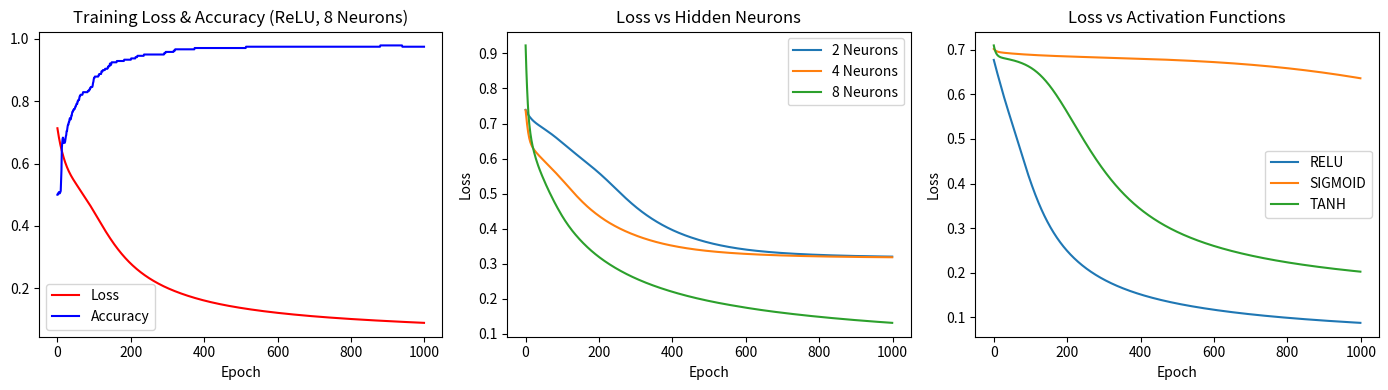

The script that saved this image:
import numpy as np
import matplotlib.pyplot as plt

np.random.seed(42)

# 1. Generate Non-Linearly Separable Dataset (XOR problem)
X = np.random.uniform(-1, 1, (300, 2))
y = ((X[:, 0] * X[:, 1]) > 0).astype(float).reshape(-1, 1)

# 2. Preprocess and Normalize (Standardize & 80/20 train/test split)
X = (X - X.mean(axis=0)) / X.std(axis=0)
X_train, X_test = X[:240], X[240:]
y_train, y_test = y[:240], y[240:]

# 3, 4, 5, 6: MLFFNN Forward, Backprop, and Gradient Descent
def train(X, y, hidden_dim=8, activation='relu', epochs=1000, lr=0.1):
    W1 = np.random.randn(2, hidden_dim) * 0.5
    b1 = np.zeros((1, hidden_dim))
    W2 = np.random.randn(hidden_dim, 1) * 0.5
    b2 = np.zeros((1, 1))

    losses, accuracies = [], []

    for _ in range(epochs):
        # 4. Forward Propagation
        z1 = np.dot(X, W1) + b1
        if activation == 'relu':
            a1 = np.maximum(0, z1)
            d_act = (z1 > 0).astype(float)
        elif activation == 'tanh':
            a1 = np.tanh(z1)
            d_act = 1.0 - a1**2
        else:
            a1 = 1.0 / (1.0 + np.exp(-np.clip(z1, -500, 500)))
            d_act = a1 * (1.0 - a1)

        z2 = np.dot(a1, W2) + b2
        a2 = 1.0 / (1.0 + np.exp(-np.clip(z2, -500, 500)))

        # Compute Loss & Accuracy
        loss = -np.mean(y * np.log(a2 + 1e-9) + (1.0 - y) * np.log(1.0 - a2 + 1e-9))
        acc = np.mean((a2 >= 0.5) == y)
        losses.append(loss)
        accuracies.append(acc)

        # 5. Backpropagation & Weight Updating (Gradient Descent)
        dz2 = a2 - y
        dW2 = np.dot(a1.T, dz2) / len(X)
        db2 = np.sum(dz2, axis=0, keepdims=True) / len(X)

        dz1 = np.dot(dz2, W2.T) * d_act
        dW1 = np.dot(X.T, dz1) / len(X)
        db1 = np.sum(dz1, axis=0, keepdims=True) / len(X)

        W1 -= lr * dW1
        b1 -= lr * db1
        W2 -= lr * dW2
        b2 -= lr * db2

    return losses, accuracies, (W1, b1, W2, b2)

def predict(X, weights, activation='relu'):
    W1, b1, W2, b2 = weights
    z1 = np.dot(X, W1) + b1
    if activation == 'relu':
        a1 = np.maximum(0, z1)
    elif activation == 'tanh':
        a1 = np.tanh(z1)
    else:
        a1 = 1.0 / (1.0 + np.exp(-np.clip(z1, -500, 500)))
    z2 = np.dot(a1, W2) + b2
    a2 = 1.0 / (1.0 + np.exp(-np.clip(z2, -500, 500)))
    return (a2 >= 0.5).astype(float)

# 7. Experiment: Different Numbers of Hidden Neurons
print("--- Experiment 1: Number of Hidden Neurons ---")
plt.figure(figsize=(14, 4))
plt.subplot(1, 3, 2)
for h in [2, 4, 8]:
    loss, _, w = train(X_train, y_train, hidden_dim=h, activation='relu')
    acc = np.mean(predict(X_test, w, 'relu') == y_test)
    print(f"Hidden Neurons: {h} | Test Accuracy: {acc*100:.1f}%")
    plt.plot(loss, label=f"{h} Neurons")
plt.title("Loss vs Hidden Neurons")
plt.xlabel("Epoch")
plt.ylabel("Loss")
plt.legend()

# 8. Experiment: Compare Activation Functions
print("\n--- Experiment 2: Activation Functions ---")
plt.subplot(1, 3, 3)
for act in ['relu', 'sigmoid', 'tanh']:
    loss, _, w = train(X_train, y_train, hidden_dim=8, activation=act)
    acc = np.mean(predict(X_test, w, act) == y_test)
    print(f"Activation: {act.upper():7s} | Test Accuracy: {acc*100:.1f}%")
    plt.plot(loss, label=act.upper())
plt.title("Loss vs Activation Functions")
plt.xlabel("Epoch")
plt.ylabel("Loss")
plt.legend()

# 9 & 10. Train Best Model, Plot Curve, and Evaluate Test Performance
base_loss, base_acc, best_weights = train(X_train, y_train, hidden_dim=8, activation='relu')

plt.subplot(1, 3, 1)
plt.plot(base_loss, label='Loss', color='red')
plt.plot(base_acc, label='Accuracy', color='blue')
plt.title("Training Loss & Accuracy (ReLU, 8 Neurons)")
plt.xlabel("Epoch")
plt.legend()

plt.tight_layout()
plt.savefig("training_results.png")
print("\nPlots saved to 'training_results.png'")

# 10. Final Evaluation
test_preds = predict(X_test, best_weights, activation='relu')
final_acc = np.mean(test_preds == y_test)
print(f"\n--- Final Model Performance ---")
print(f"Final Test Accuracy: {final_acc * 100:.2f}%")
